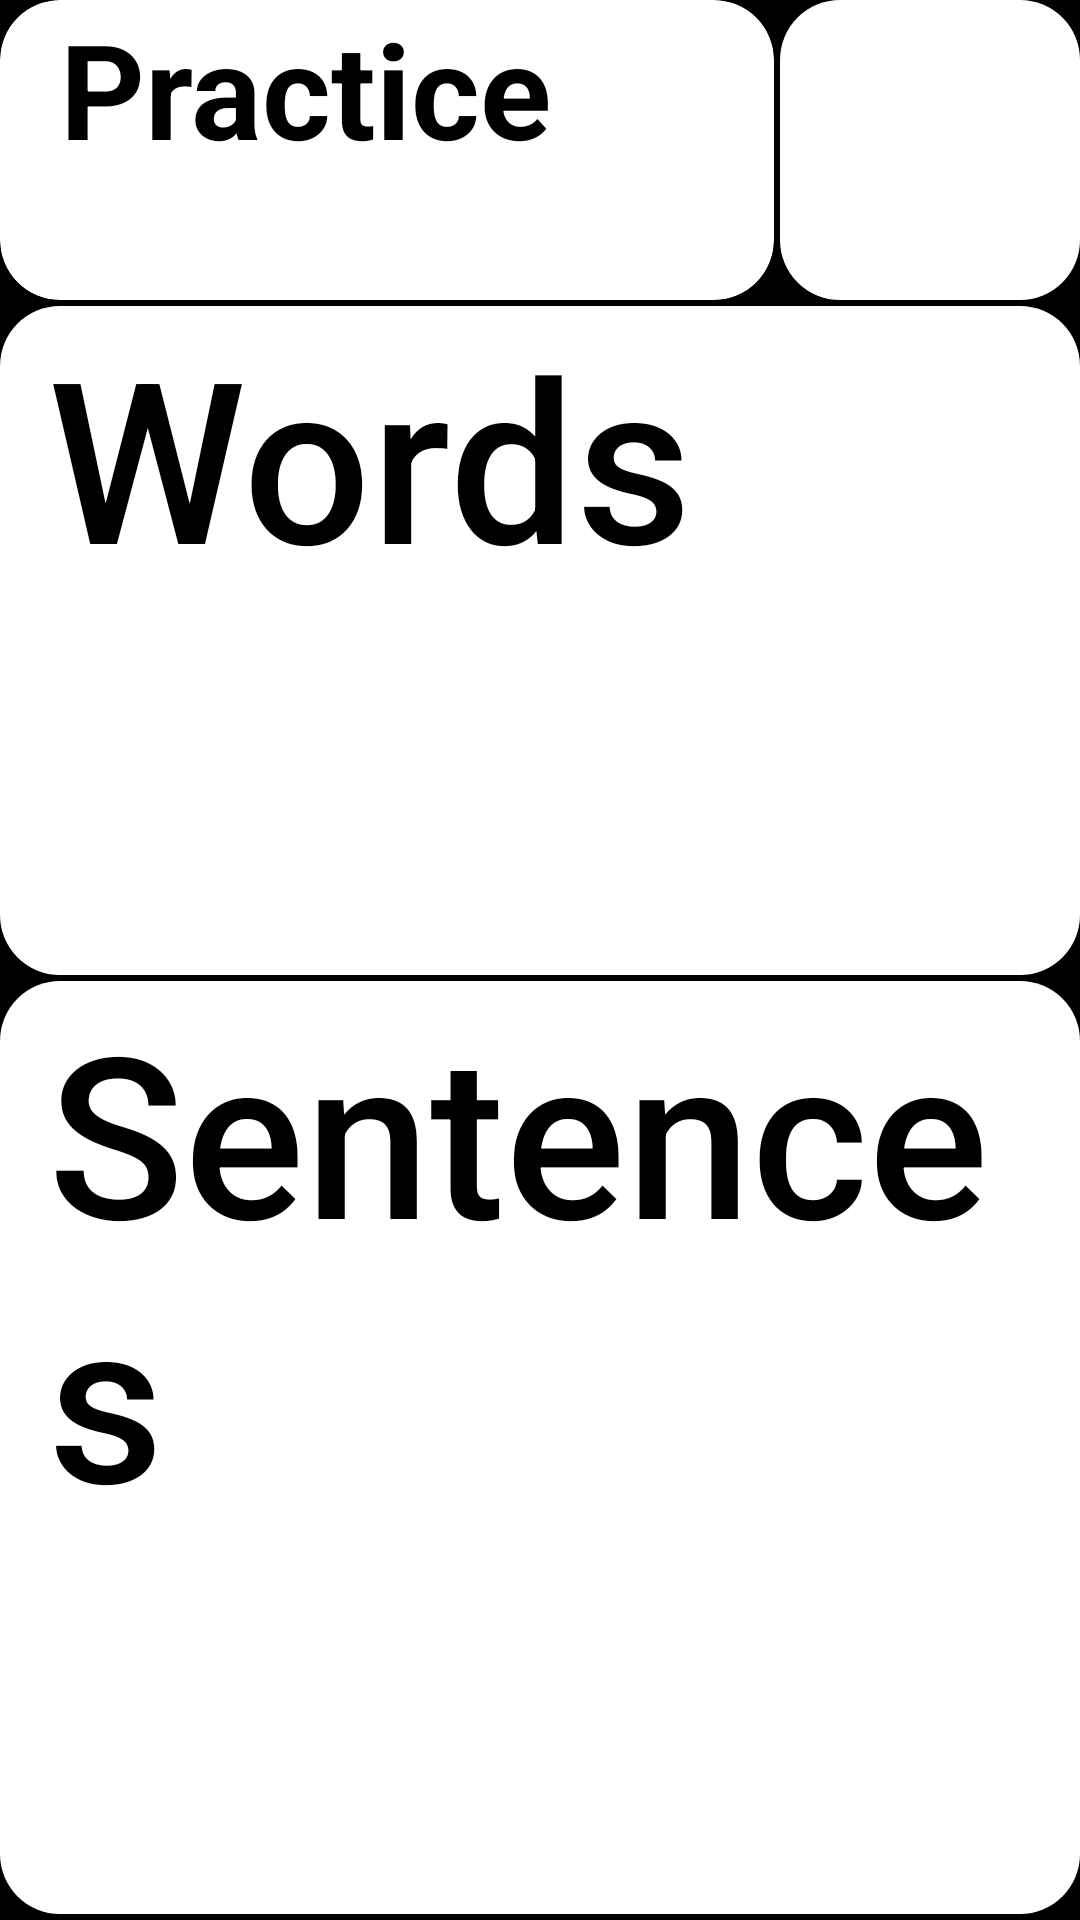

This screen was rendered from an Android layout file. Write that file and the resources it references.
<!-- AndroidManifest.xml: application theme Theme.Design.Light.NoActionBar -->
<!-- res/layout/fragment_practice.xml -->
<?xml version="1.0" encoding="utf-8"?>
<FrameLayout xmlns:android="http://schemas.android.com/apk/res/android"
    xmlns:tools="http://schemas.android.com/tools"
    android:layout_width="match_parent"
    android:layout_height="match_parent"
    xmlns:app="http://schemas.android.com/apk/res-auto"
    android:background="@color/black"
    tools:context=".fragment.PracticeFragment">


    <LinearLayout
        android:layout_width="match_parent"
        android:layout_height="match_parent"
        android:orientation="vertical">

        <LinearLayout
            android:layout_width="match_parent"
            android:layout_height="wrap_content"
            android:layout_weight="0"
            android:orientation="horizontal">

            <androidx.cardview.widget.CardView
                android:layout_width="match_parent"
                android:layout_height="100dp"
                android:layout_weight="1"
                android:backgroundTint="@color/white"
                app:cardCornerRadius="20dp">

                <TextView
                    android:id="@+id/textView"
                    android:layout_width="match_parent"
                    android:layout_height="wrap_content"
                    android:text="Practice"
                    android:textStyle="bold"
                    android:textColor="@color/black"
                    android:paddingLeft="20dp"
                    android:textSize="44sp"/>

            </androidx.cardview.widget.CardView>

            <ImageButton
                android:layout_marginLeft="2dp"
                android:layout_width="100dp"
                android:layout_height="match_parent"
                android:layout_weight="0"
                android:src="@drawable/ic_baseline_add_circle_outline_24"
                android:background="@drawable/round"
                android:tint="@color/black"/>

        </LinearLayout>

        <Button
            android:background="@drawable/round"
            android:id="@+id/button"
            android:layout_width="match_parent"
            android:layout_height="wrap_content"
            android:layout_weight="1"
            android:backgroundTint="@color/white"
            android:textColor="@color/black"
            android:text="Words"
            android:gravity="left"
            android:textAllCaps="false"
            android:textSize="75sp"
            android:layout_marginTop="2dp"
            android:layout_marginBottom="2dp"
            android:paddingLeft="16dp"/>

        <Button
            android:background="@drawable/round"
            android:id="@+id/button2"
            android:layout_width="match_parent"
            android:layout_height="wrap_content"
            android:backgroundTint="@color/white"
            android:textColor="@color/black"
            android:layout_weight="1"
            android:textSize="75sp"
            android:gravity="left"
            android:textAllCaps="false"
            android:text="Sentences"
            android:layout_marginBottom="2dp"
            android:paddingLeft="16dp" />
    </LinearLayout>
</FrameLayout>
<!-- resources referenced by this layout -->
<resources>
  <color name="black">#FF000000</color>
  <color name="white">#FFFFFFFF</color>
  <!-- drawable round (drawable) -->
  <?xml version="1.0" encoding="utf-8"?>
  <shape xmlns:android="http://schemas.android.com/apk/res/android" android:shape="rectangle" android:padding="10dp">
      <solid android:color="#ffffff"/> 
      <corners
          android:radius="20dp"/>
  </shape>
</resources>
